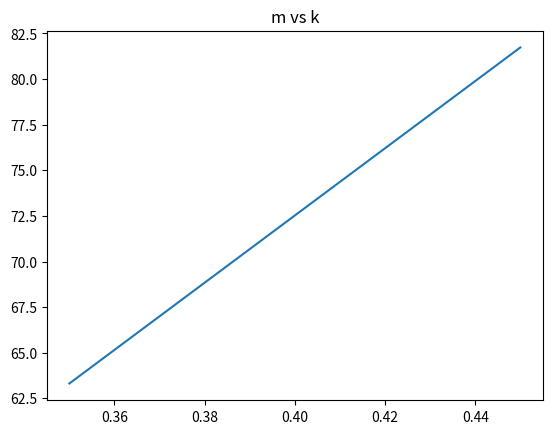
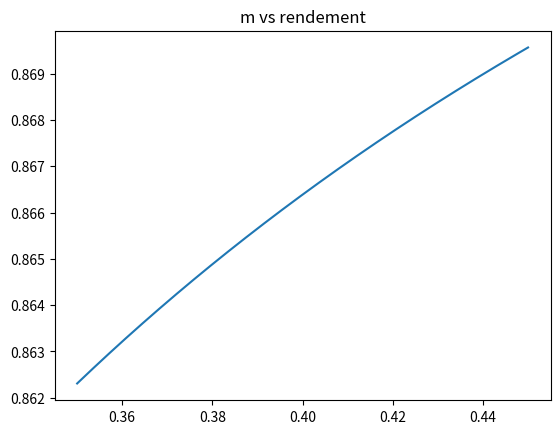
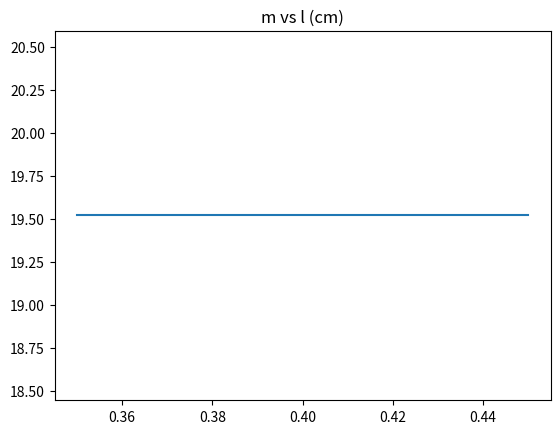
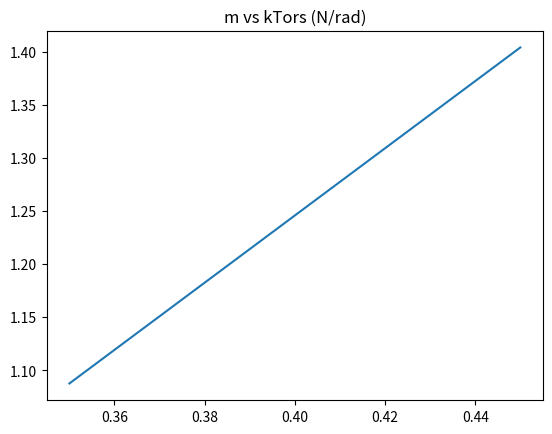
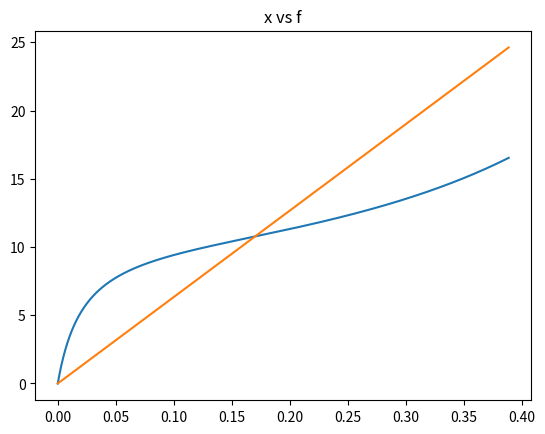
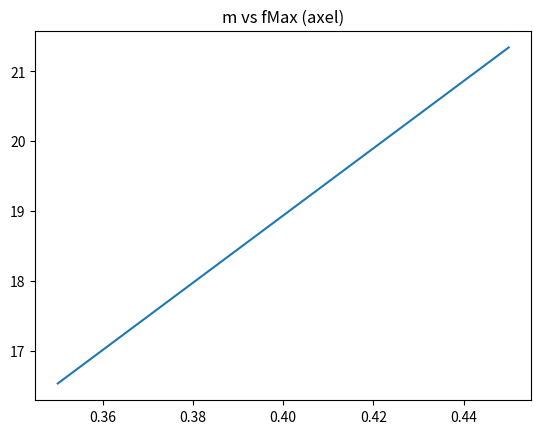
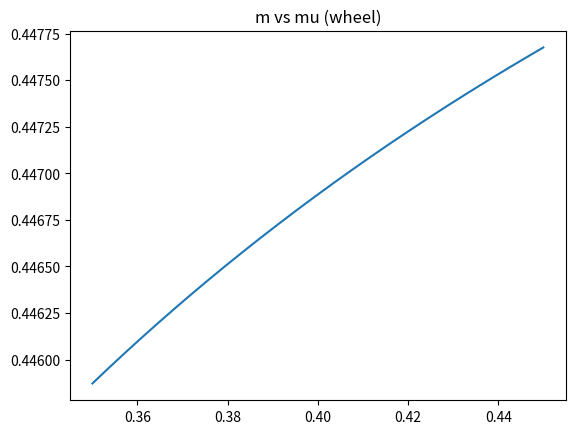

Python code for these plots, in order:
# -*- coding: utf-8 -*-
"""
Created on Thu Nov 23 17:39:44 2017

@author: Calvin
"""

from math import *;
import numpy as np;
import matplotlib.pyplot as plt;
import scipy as sp;

quality = 1000;
k = 0; # Spring constant
x = 0; # Spring dispacement
g = 9.81; # Grav const.
m = np.linspace(0.35,0.45, quality); # np.linspace(0.3,1.5, 100000); #0.4; # Mass
h = 1.5; # Height
s = 5; # Length of slope
phi = np.arcsin(h/s); # Slope
Cr = 0.002; # Rolling resistance rubber wheel
d = 2; # Flat distance to finish
rho = 1.225; # Air density
#v = 3.61663 *0.9; # Average velocity
Cw = 0.5; # Air resistance constant
Af = 0.08*0.05; # Frontal Area
mu = 0.02; # Friction coefficient in bearing
Daxel = 0.004; # Diameter of axel
Dwheel = np.linspace(0.072,0.072, quality); #0.150 # np.linspace(0.075,0.170, 10000); # Diameter of wheel
Crlager = mu*(Daxel/Dwheel); # Rolling resistance steel bearing
#x = np.linspace(0.1,0.5, 100000); #np.linspace(0.1,0.5, 100000);
x = (s+d)*(Daxel/Dwheel);
alpha = 170;
alpha = (alpha/360)*2*np.pi;

def avgVelocity():
    f = lambda x: np.sqrt(2*g*x);
    a = 0;
    b = h;
    avgVel = sp.integrate.quad(f, a, b)[0] / (b-a);
    return avgVel;

kv = 0.9;
v = avgVelocity()*kv;
 
def Eg(x):
    return m*g*h; # Grav. potential energy
def Erol(x):
    return Cr*m*g*np.cos(phi)*s + Cr*m*g*d; # Energy loss due to rolling resistance (one way)
def ErolLager(x):
    return Crlager*m*g*np.cos(phi)*s + Crlager*m*g*d;
def Eair(x):
    return 0.5*rho*(v**2)*Cw*Af*(s+d); # Energy loss due to air resistance (one way)
def Ebear(x): 
    return 2*(mu*(m*g*h - Eair(x) - ErolLager(x) - Erol(x))); # Energy loss due to internal forces in bearing (one way)
def Elost(x):
    return (Erol(x) + Eair(x) + Ebear(x) + ErolLager(x)); # Energy lost (one way)
def solveDh(x):
    return Elost(x)/(m*g);

def ErolReturn(x, dh):
    return Cr*m*g*np.cos(phi)*((h-dh)/np.sin(phi)) + Cr*m*g*d; # Energy loss due to rolling resistance (one way)
def ErolLagerReturn(x, dh):
    return Crlager*m*g*np.cos(phi)*((h-dh)/np.sin(phi)) + Crlager*m*g*d;
def EairReturn(x, dh):
    return 0.5*rho*(v**2)*Cw*Af*(((h-dh)/np.sin(phi))+d); # Energy loss due to air resistance (one way)
def EbearReturn(x, dh): 
    return 2*(mu*m*g*(h-dh)); # Energy loss due to internal forces in bearing (one way)
def ElostFull(x):
    return Elost(x) + (ErolReturn(x, solveDh(x)) + EairReturn(x, solveDh(x)) + EbearReturn(x, solveDh(x)) + ErolLagerReturn(x, solveDh(x))); # Energy lost (one way)
def solveK(x):
    return 2*(Eg(x) - Erol(x) - Eair(x) - Ebear(x) - ErolLager(x))/(x**2);
def rendement(x):
    return (Eg(x)-ElostFull(x))/Eg(x);

def main():
    print("v:", v);
    print("x:",x[0]);
    print("m:",m[0],",", m[quality-1]);
    k = solveK(x);
    print("k:",k[0],",", k[quality-1]);
    plt.figure(1);
    plt.plot(m, k);
    plt.title("m vs k");
    plt.show();
    plt.figure(2);
    plt.plot(m, rendement(x));
    plt.title("m vs rendement");
    plt.show();
    print("lost in rol:     ",((Erol(x) + ErolReturn(x, solveDh(x)))/Eg(x))[0]*100,",", ((Erol(x) + ErolReturn(x, solveDh(x)))/Eg(x))[x.size-1]*100);
    print("lost in rol bear:",((ErolLager(x) + ErolLagerReturn(x, solveDh(x)))/Eg(x))[0]*100,",", ((ErolLager(x) + ErolLagerReturn(x, solveDh(x)))/Eg(x))[x.size-1]*100);
    print("lost in air:     ",((Eair(x) + EairReturn(x, solveDh(x)))/Eg(x))[0]*100,",", ((Eair(x) + EairReturn(x, solveDh(x)))/Eg(x))[x.size-1]*100);
    print("lost in bear:    ",((Ebear(x) + EbearReturn(x, solveDh(x)))/Eg(x))[0]*100,",", ((Ebear(x) + EbearReturn(x, solveDh(x)))/Eg(x))[x.size-1]*100);
    print("diff in rendement:",((rendement(x)[0]-rendement(x)[x.size-1])*-100));
    print("rendement:", rendement(x)[0]*100,",",rendement(x)[x.size-1]*100);
    
    
    
    l = np.sqrt((x**2)/(2*(1-np.cos(alpha))));
    e = 0.5*k*(x**2);
    kTors = (2*e)/(alpha**2);
    beta = np.linspace(alpha, 0, x.size);
    xval = 0;
    dx = np.linspace(0, x[xval], x.size);
    r = l[xval]*np.cos(beta/2);
    f = ((alpha-beta)*kTors[xval])/r;
    muWheel = f*(Daxel/Dwheel);
    f2 = k[xval]*dx;
    fMax = (alpha*kTors)/l;
    fMax2 = k*x;
    MPeak = (alpha*kTors);
    fPeakTorsionAttatchment = (alpha*kTors)/0.01;
    muWheel = (fMax*(Daxel/Dwheel)/(m*g*0.6));
    muWheel2 = (fMax2*(Daxel/Dwheel)/(m*g*0.6));
    
    print("M/2 peak:", MPeak[0]*1000/2, "Nmm,", MPeak[x.size-1]*1000/2, "Nmm/rad");
    print("M/2 per rad:", kTors[0]*1000/2, "Nmm/rad,", kTors[x.size-1]*1000/2, "Nmm/rad");
    print("M/2 per deg:",(((kTors[0]*(2*np.pi))/360)*1000/2), "Nmm/deg,", (((kTors[x.size-1]*(2*np.pi))/360)*1000/2), "Nmm/deg");

    plt.figure(3);
    plt.plot(m, l*100);
    plt.title("m vs l (cm)");
    plt.show();
    print("l:", l[0]*100 ,"cm,", l[l.size-1]*100,"cm");
    
    plt.figure(4);
    plt.plot(m, kTors);
    plt.title("m vs kTors (N/rad)");
    plt.show();
    print("kTors:", kTors[0] ,"N/rad,", kTors[kTors.size-1], "N/rad");
    
    plt.figure(5);
    plt.plot(dx, f);
    plt.plot(dx, f2);
    plt.title("x vs f");
    plt.show();
    print("fmax for min m:                  ", f[beta.size-1], "N");
    print("fmax if reg. spring for min m:   ", f2[beta.size-1], "N");
    
    plt.figure(6);
    plt.plot(m, fMax);
    plt.title("m vs fMax (axel)");
    plt.show();
    print("f peak (axel):               ", fMax[0] ,"N,", fMax[fMax.size-1], "N");
    print("f peak (torsion attatment):  ", fPeakTorsionAttatchment[0] ,"N,", fPeakTorsionAttatchment[fPeakTorsionAttatchment.size-1], "N");
    
    plt.figure(7);
    plt.plot(m, muWheel);
    plt.title("m vs mu (wheel)");
    plt.show();
    print("mu (wheel):                  ", muWheel[0] ,",", muWheel[muWheel.size-1]);
    print("mu (wheel) if reg. spring:   ", muWheel2[0] ,",", muWheel2[muWheel2.size-1]);
    
    
main();